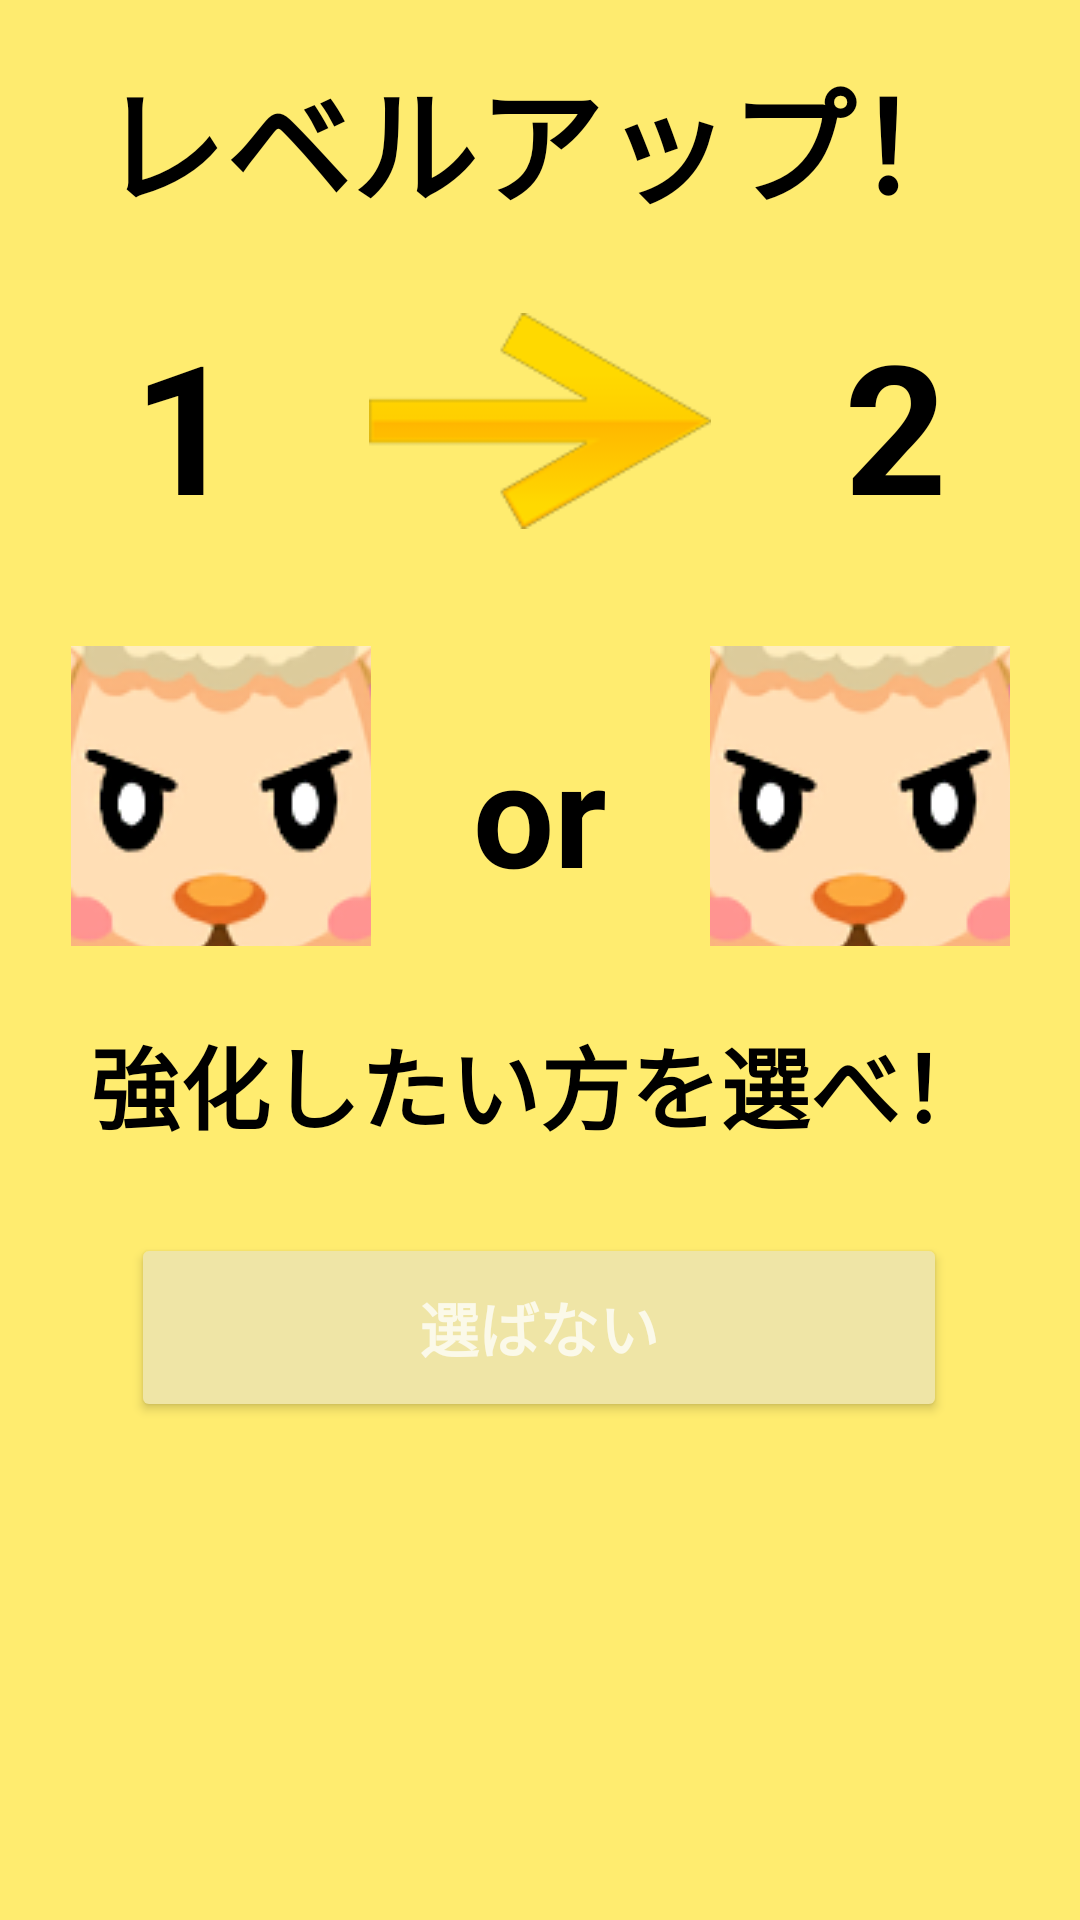

Here is an Android app screen rendered from its layout file. Give the layout XML and the strings, colors and styles it references.
<!-- AndroidManifest.xml: application theme Theme.Test -->
<!-- res/layout/dialog_levelup.xml -->
<?xml version="1.0" encoding="utf-8"?>
<androidx.constraintlayout.widget.ConstraintLayout xmlns:android="http://schemas.android.com/apk/res/android"
    xmlns:app="http://schemas.android.com/apk/res-auto"
    xmlns:tools="http://schemas.android.com/tools"
    android:layout_width="match_parent"
    android:layout_height="match_parent"
    android:background="#FFEC6F">

    <TextView
        android:id="@+id/textView4"
        android:layout_width="match_parent"
        android:layout_height="wrap_content"
        android:background="#FEEB6F"
        android:padding="16dp"
        android:text="レベルアップ！"
        android:textAlignment="center"
        android:textColor="#000000"
        android:textSize="42sp"
        android:textStyle="bold"
        app:layout_constraintTop_toTopOf="parent"
        tools:ignore="HardcodedText,MissingConstraints"
        tools:layout_editor_absoluteX="0dp" />

    <TextView
        android:id="@+id/oldLevel"
        android:layout_width="119dp"
        android:layout_height="94dp"
        android:padding="8dp"
        android:text="1"
        android:textAlignment="center"
        android:textColor="#000000"
        android:textSize="60sp"
        android:textStyle="bold"
        app:layout_constraintEnd_toStartOf="@+id/yajirusi"
        app:layout_constraintStart_toStartOf="parent"
        app:layout_constraintTop_toBottomOf="@+id/textView4"
        tools:ignore="HardcodedText,MissingConstraints" />

    <ImageView
        android:id="@+id/yajirusi"
        android:layout_width="114dp"
        android:layout_height="78dp"
        android:layout_marginTop="8dp"
        android:importantForAccessibility="no"
        app:layout_constraintEnd_toStartOf="@+id/newLevel"
        app:layout_constraintStart_toEndOf="@+id/oldLevel"
        app:layout_constraintTop_toBottomOf="@+id/textView4"
        app:srcCompat="@drawable/yajirusi"
        tools:ignore="MissingConstraints" />

    <TextView
        android:id="@+id/newLevel"
        android:layout_width="119dp"
        android:layout_height="94dp"
        android:padding="8dp"
        android:text="2"
        android:textAlignment="center"
        android:textColor="#000000"
        android:textSize="60sp"
        android:textStyle="bold"
        app:layout_constraintEnd_toEndOf="parent"
        app:layout_constraintStart_toEndOf="@+id/yajirusi"
        app:layout_constraintTop_toBottomOf="@+id/textView4"
        tools:ignore="HardcodedText,MissingConstraints" />

    <View
        android:id="@+id/view"
        android:layout_width="match_parent"
        android:layout_height="28dp"
        android:layout_marginTop="8dp"
        app:layout_constraintEnd_toEndOf="parent"
        app:layout_constraintStart_toStartOf="parent"
        app:layout_constraintTop_toBottomOf="@+id/yajirusi" />

    <ImageButton
        android:id="@+id/item1"
        android:layout_width="100dp"
        android:layout_height="100dp"
        android:layout_marginStart="42dp"
        android:background="#00FFFFFF"
        android:importantForAccessibility="no"
        app:layout_constraintEnd_toStartOf="@+id/textView2"
        app:layout_constraintStart_toStartOf="parent"
        app:layout_constraintTop_toBottomOf="@+id/view"
        app:srcCompat="@drawable/character_image" />

    <TextView
        android:id="@+id/textView2"
        android:layout_width="81dp"
        android:layout_height="69dp"
        android:layout_marginStart="16dp"
        android:layout_marginTop="15dp"
        android:layout_marginEnd="16dp"
        android:padding="8dp"
        android:text="or"
        android:textAlignment="center"
        android:textColor="#000000"
        android:textSize="48sp"
        android:textStyle="bold"
        app:layout_constraintEnd_toStartOf="@+id/item2"
        app:layout_constraintStart_toEndOf="@+id/item1"
        app:layout_constraintTop_toBottomOf="@+id/view"
        tools:ignore="HardcodedText,MissingConstraints" />

    <ImageButton
        android:id="@+id/item2"
        android:layout_width="100dp"
        android:layout_height="100dp"
        android:layout_marginEnd="42dp"
        android:background="#00FFFFFF"
        android:importantForAccessibility="no"
        app:layout_constraintEnd_toEndOf="parent"
        app:layout_constraintStart_toEndOf="@+id/textView2"
        app:layout_constraintTop_toBottomOf="@+id/view"
        app:srcCompat="@drawable/character_image" />

    <TextView
        android:id="@+id/textView8"
        android:layout_width="match_parent"
        android:layout_height="wrap_content"
        android:layout_marginTop="8dp"
        android:padding="16dp"
        android:text="強化したい方を選べ！"
        android:textAlignment="center"
        android:textColor="#000000"
        android:textSize="30sp"
        android:textStyle="bold"
        app:layout_constraintEnd_toEndOf="parent"
        app:layout_constraintStart_toStartOf="parent"
        app:layout_constraintTop_toBottomOf="@+id/item1"
        tools:ignore="HardcodedText,MissingConstraints" />

    <Button
        android:id="@+id/noSelect"
        android:layout_width="272dp"
        android:layout_height="63dp"
        android:layout_gravity="center"
        android:layout_margin="12dp"
        android:backgroundTint="#EFE5A6"
        android:text="選ばない"
        android:textAlignment="center"
        android:textColor="#BFFFFFFF"
        android:textSize="20sp"
        android:textStyle="bold"
        app:layout_constraintEnd_toEndOf="parent"
        app:layout_constraintHorizontal_bias="0.496"
        app:layout_constraintStart_toStartOf="parent"
        app:layout_constraintTop_toBottomOf="@+id/textView8"
        tools:ignore="HardcodedText" />

    <View
        android:id="@+id/view3"
        android:layout_width="match_parent"
        android:layout_height="34dp"
        app:layout_constraintEnd_toEndOf="parent"
        app:layout_constraintHorizontal_bias="0.0"
        app:layout_constraintStart_toStartOf="parent"
        app:layout_constraintTop_toBottomOf="@+id/noSelect" />

</androidx.constraintlayout.widget.ConstraintLayout>
<!-- resources referenced by this layout -->
<resources>
  <!-- drawable character_image: png bitmap (drawable-mdpi, 58363 bytes) -->
  <!-- drawable yajirusi: png bitmap (drawable-mdpi, 3356 bytes) -->
  <style name="Theme.Test" parent="Base.Theme.Test" />
  <style name="Base.Theme.Test" parent="Theme.Material3.DayNight.NoActionBar">
          <item name="colorPrimary">#00B612</item>
          <item name="colorPrimaryDark">#FFBF00</item>
          <item name="colorAccent">#777777</item>
      </style>
</resources>
